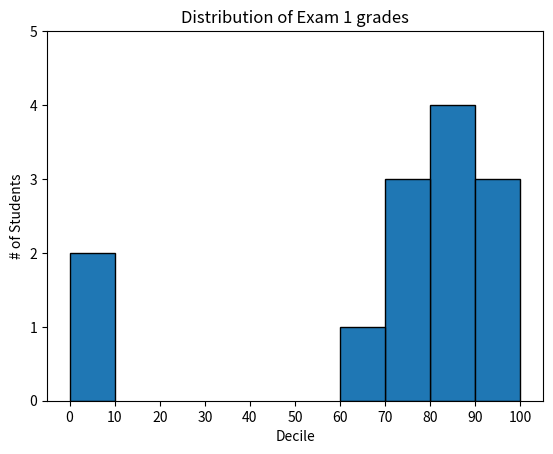

Write the Python code that produced this figure.
from matplotlib import pyplot as plt
from collections import Counter

grades = [83, 95, 91, 87, 70, 0, 85, 82, 100, 67, 73, 77, 0]

# Bucket grades by decile but include 100 with 90s
histogram = Counter(min(grade //10 * 10, 90) for grade in grades)

plt.bar([x + 5 for x in histogram.keys()], # Shift bars right by 5
        histogram.values(),              # Give each bar the correct height
        10,                              # Give each a width of 10
        edgecolor=(0,0,0))               # Black edges

plt.axis([-5,105,0,5]) # x-axis from -5 to 105, y axis from 0 to 5

plt.xticks([10*i for i in range(11)])
plt.xlabel("Decile")
plt.ylabel("# of Students")
plt.title("Distribution of Exam 1 grades")
plt.show()

